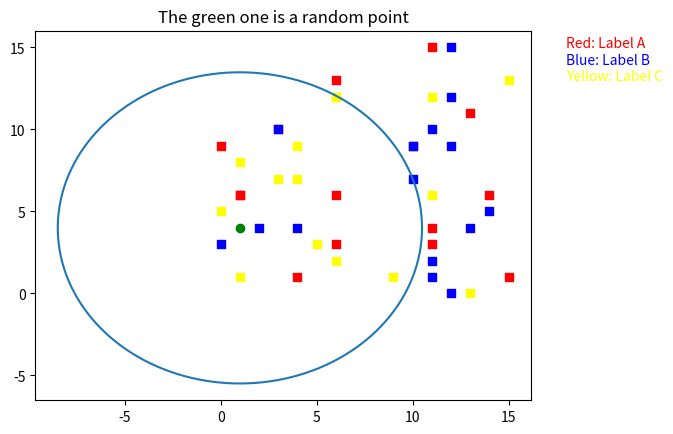

Reproduce this figure in Python.
import numpy as np
import random
import matplotlib.pyplot as plt


class MyList(list):
    '''
    用于给 list 添加 hash属性，使之能作为 dict 的 key 值
    '''
    """比普通的list多一个__hash__方法"""

    def __hash__(self):
        # 不能返回hash(self)
        # hash(self)会调用self的本方法，再调用回去，那就没完了(RecursionError)
        # 用的时候要注意实例中至少有一个元素，不然0怎么取(IndexError)
        return hash(self[0])


def getdata():
    # 随机产生数据集
    poa = [[] for i in range(3)]
    for i in poa:
        for k in range(15):
            i.append([random.randint(0, 15), random.randint(0, 15)])
    return poa


def Plot_data(data, point):
    '''绘制 数据集 以及 要分类的随机点'''
    col = ['red', 'blue', 'yellow']  # 类别分色
    for i in range(len(data)):
        for k in data[i]:
            plt.scatter(k[0], k[1], color=col[i], marker='s')
    plt.scatter(point[0], point[1], color='green', marker='o')
    plt.title("The green one is a random point")
    plt.text(18, 15, r'Red: Label A', color="red")
    plt.text(18, 14, r'Blue: Label B', color="blue")
    plt.text(18, 13, r'Yellow: Label C', color="yellow")


def pplen(p1, p2):
    '''计算两点间距离'''
    p11 = np.array(p1)
    p22 = np.array(p2)
    return sum((p11 - p22) * (p11 - p22))


def Compute_len(data, point):
    plen = {}
    for i in data:
        for p in i:
            plen[MyList(p)] = pplen(point, p)
    return plen


def Get_labels(plen, data):
    '''以最近的20个样本作为判断'''
    p = {}
    for k in range(len(data)):
        p[k] = 0
    for i in range(20):
        for k in range(len(data)):
            if plen[i][0] in data[k]:
                p[k] += 1
    return p, plen[19][1]


def KNN(data, point):
    # 计算各点到随机点的距离
    plen = Compute_len(data, point)
    # 给距离排序
    plen = sorted(plen.items(), key=lambda x: x[1], reverse=False)
    # 计算分类及外围距离
    labels, cirl = Get_labels(plen, data)
    label = max(labels.values())
    for i in labels:
        if labels[i] == label:
            label = i
    la = ['A', 'B', 'C']
    label = la[label]  # 预测分类
    return label, cirl ** 0.5


if __name__ == '__main__':
    data = getdata()

    ran_point = [random.randint(0, 15), random.randint(0, 15)]
    print("随机点坐标为：" + str(ran_point))
    Plot_data(data, ran_point)

    label, cirl = KNN(data, ran_point)

    theta = np.arange(0, 2 * np.pi, 0.01)
    x = ran_point[0] + cirl * np.cos(theta)
    y = ran_point[1] + cirl * np.sin(theta)
    plt.plot(x, y)
    plt.show()
    print("预测分类为： " + str(label))